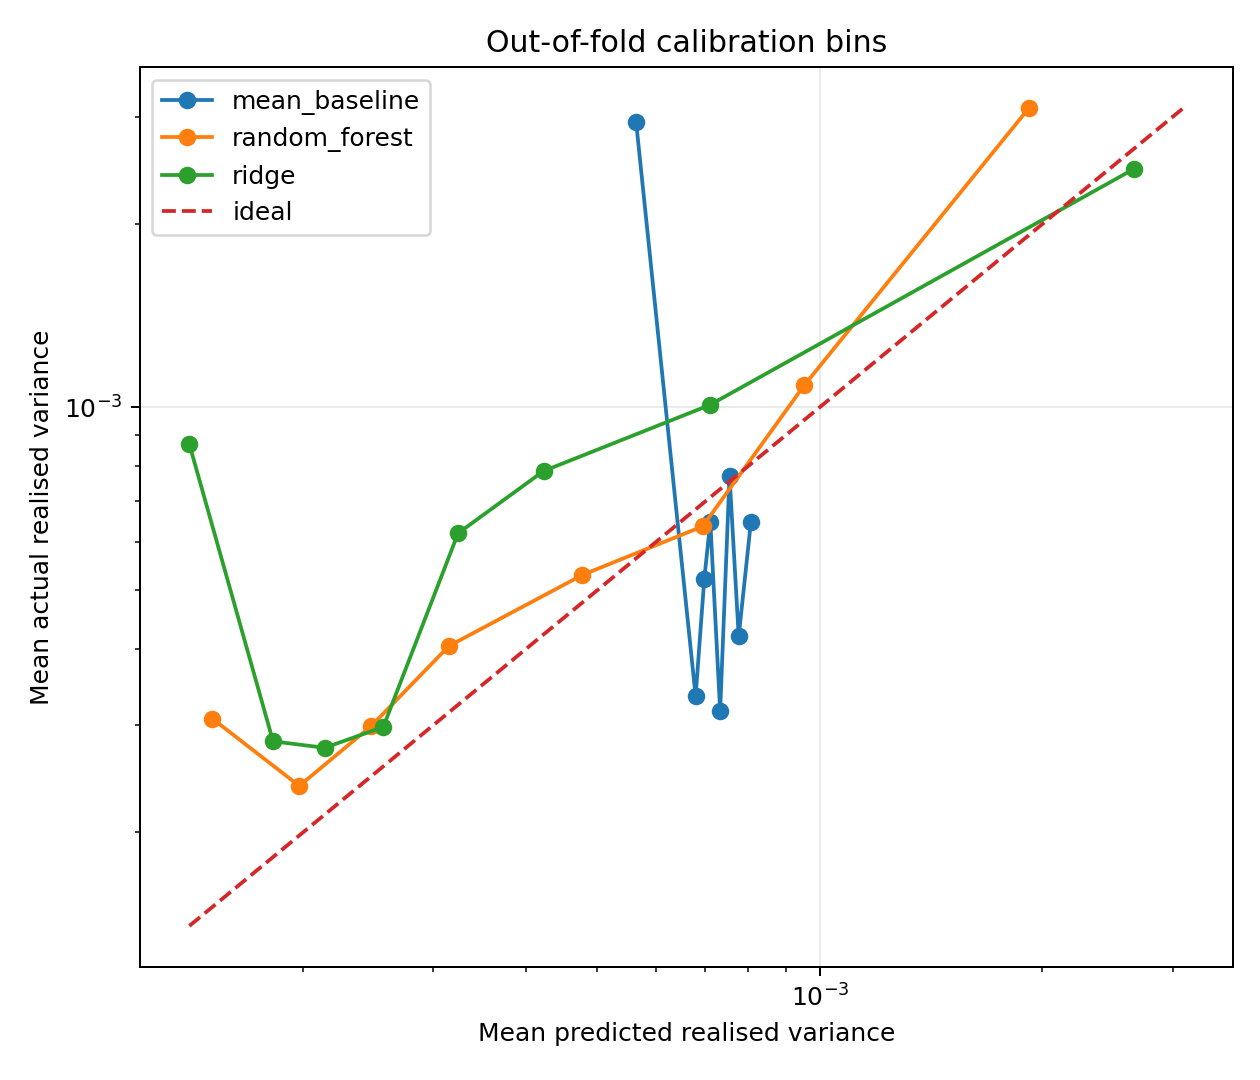

The data file committed next to this chart (first rows):
model, calibration_bin, n, mean_prediction, mean_actual, absolute_log_ratio
mean_baseline, 0, 203, 0.0005644, 0.002943, 1.651
mean_baseline, 1, 202, 0.0006793, 0.0003347, 0.7078
mean_baseline, 2, 203, 0.0006978, 0.0005213, 0.2916
mean_baseline, 3, 202, 0.0007111, 0.0006487, 0.09174
mean_baseline, 4, 202, 0.0007332, 0.0003165, 0.8401
mean_baseline, 5, 203, 0.000755, 0.0007716, 0.02186
mean_baseline, 6, 202, 0.0007768, 0.0004198, 0.6153
mean_baseline, 7, 203, 0.0008069, 0.0006476, 0.2199
random_forest, 0, 203, 0.0001507, 0.0003077, 0.7136
random_forest, 1, 202, 0.0001977, 0.0002385, 0.1876
random_forest, 2, 203, 0.0002473, 0.0002991, 0.1902
random_forest, 3, 202, 0.000315, 0.0004049, 0.2511
random_forest, 4, 202, 0.0004774, 0.0005299, 0.1044
random_forest, 5, 203, 0.0006944, 0.0006371, 0.08618
random_forest, 6, 202, 0.0009525, 0.001086, 0.1312
random_forest, 7, 203, 0.001918, 0.003102, 0.4809
ridge, 0, 203, 0.0001404, 0.0008692, 1.823
ridge, 1, 202, 0.0001822, 0.0002823, 0.4381
ridge, 2, 203, 0.000214, 0.0002755, 0.2527
ridge, 3, 202, 0.0002568, 0.000298, 0.1491
ridge, 4, 202, 0.0003241, 0.0006206, 0.6494
ridge, 5, 203, 0.000423, 0.0007852, 0.6187
ridge, 6, 202, 0.0007097, 0.001008, 0.3511
ridge, 7, 203, 0.002664, 0.002466, 0.07718
